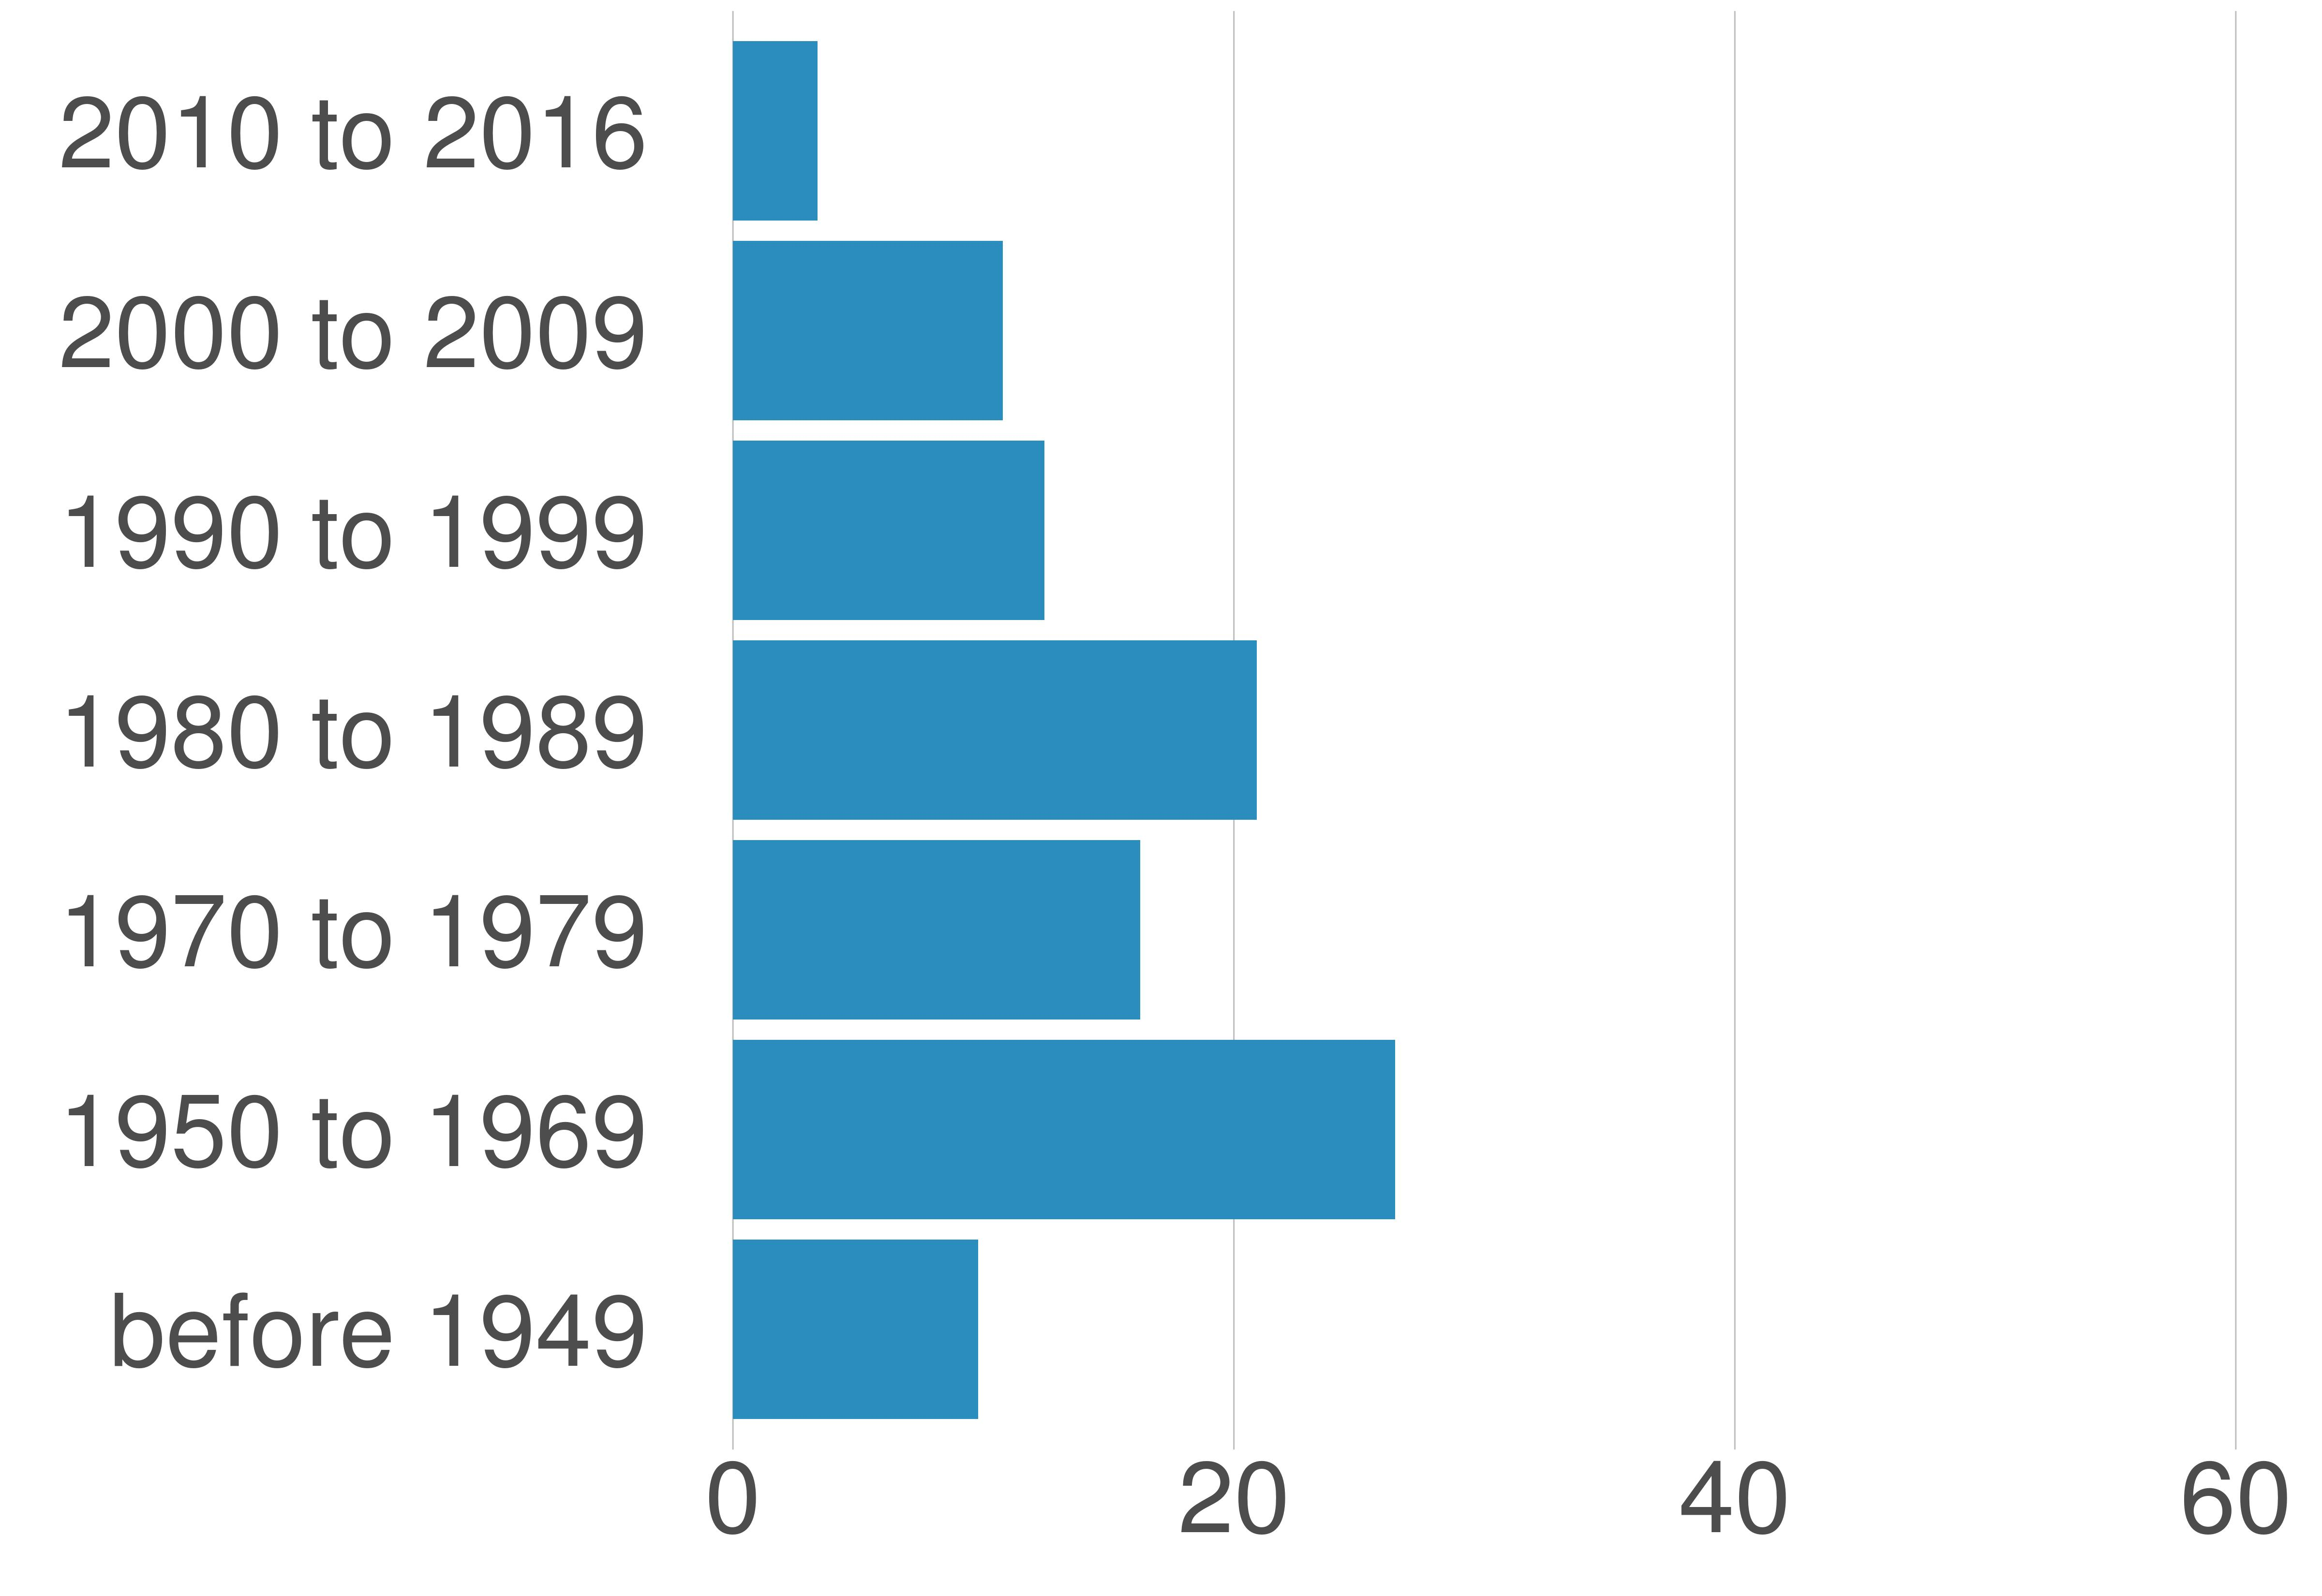

Source data for this figure (header and first rows):
STATE_FIPS, value, county_code, variable, value, value_prop
24, Montgomery County, 031, 2000 to 2009, 41657, 10.78
24, Montgomery County, 031, 1990 to 1999, 48106, 12.44
24, Montgomery County, 031, 1980 to 1989, 80870, 20.92
24, Montgomery County, 031, 1970 to 1979, 62837, 16.25
24, Montgomery County, 031, 2010 to 2016, 13069, 3.38
24, Montgomery County, 031, before 1949, 37843, 9.79
24, Montgomery County, 031, 1950 to 1969, 102205, 26.44
